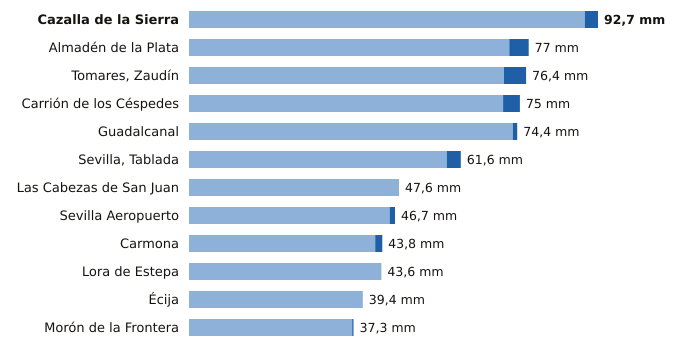

The table this chart was drawn from, first rows:
estacion, provincia, indicativo, mm_6_dias_anteriores, mm_hoy, mm_7_dias, horas_de_hoy
Cazalla de la Sierra, Sevilla, 5704B, 89.7, 3.0, 92.7, 16
Almadén de la Plata, Sevilla, 5733X, 72.6, 4.4, 77.0, 15
Tomares, Zaudín, Sevilla, 5788X, 71.4, 5.0, 76.4, 16
Carrión de los Céspedes, Sevilla, 5835X, 71.2, 3.8, 75.0, 15
Guadalcanal, Sevilla, 5726X, 73.4, 1.0, 74.4, 16
Sevilla, Tablada, Sevilla, 5790Y, 58.4, 3.2, 61.6, 16
Las Cabezas de San Juan, Sevilla, 5891X, 47.6, 0.0, 47.6, 15
Sevilla Aeropuerto, Sevilla, 5783, 45.5, 1.2, 46.7, 16
Carmona, Sevilla, 5702X, 42.2, 1.6, 43.8, 15
Lora de Estepa, Sevilla, 5612X, 43.6, 0.0, 43.6, 15
Écija, Sevilla, 5641X, 39.4, 0.0, 39.4, 16
Morón de la Frontera, Sevilla, 5796, 37.0, 0.3, 37.3, 16
